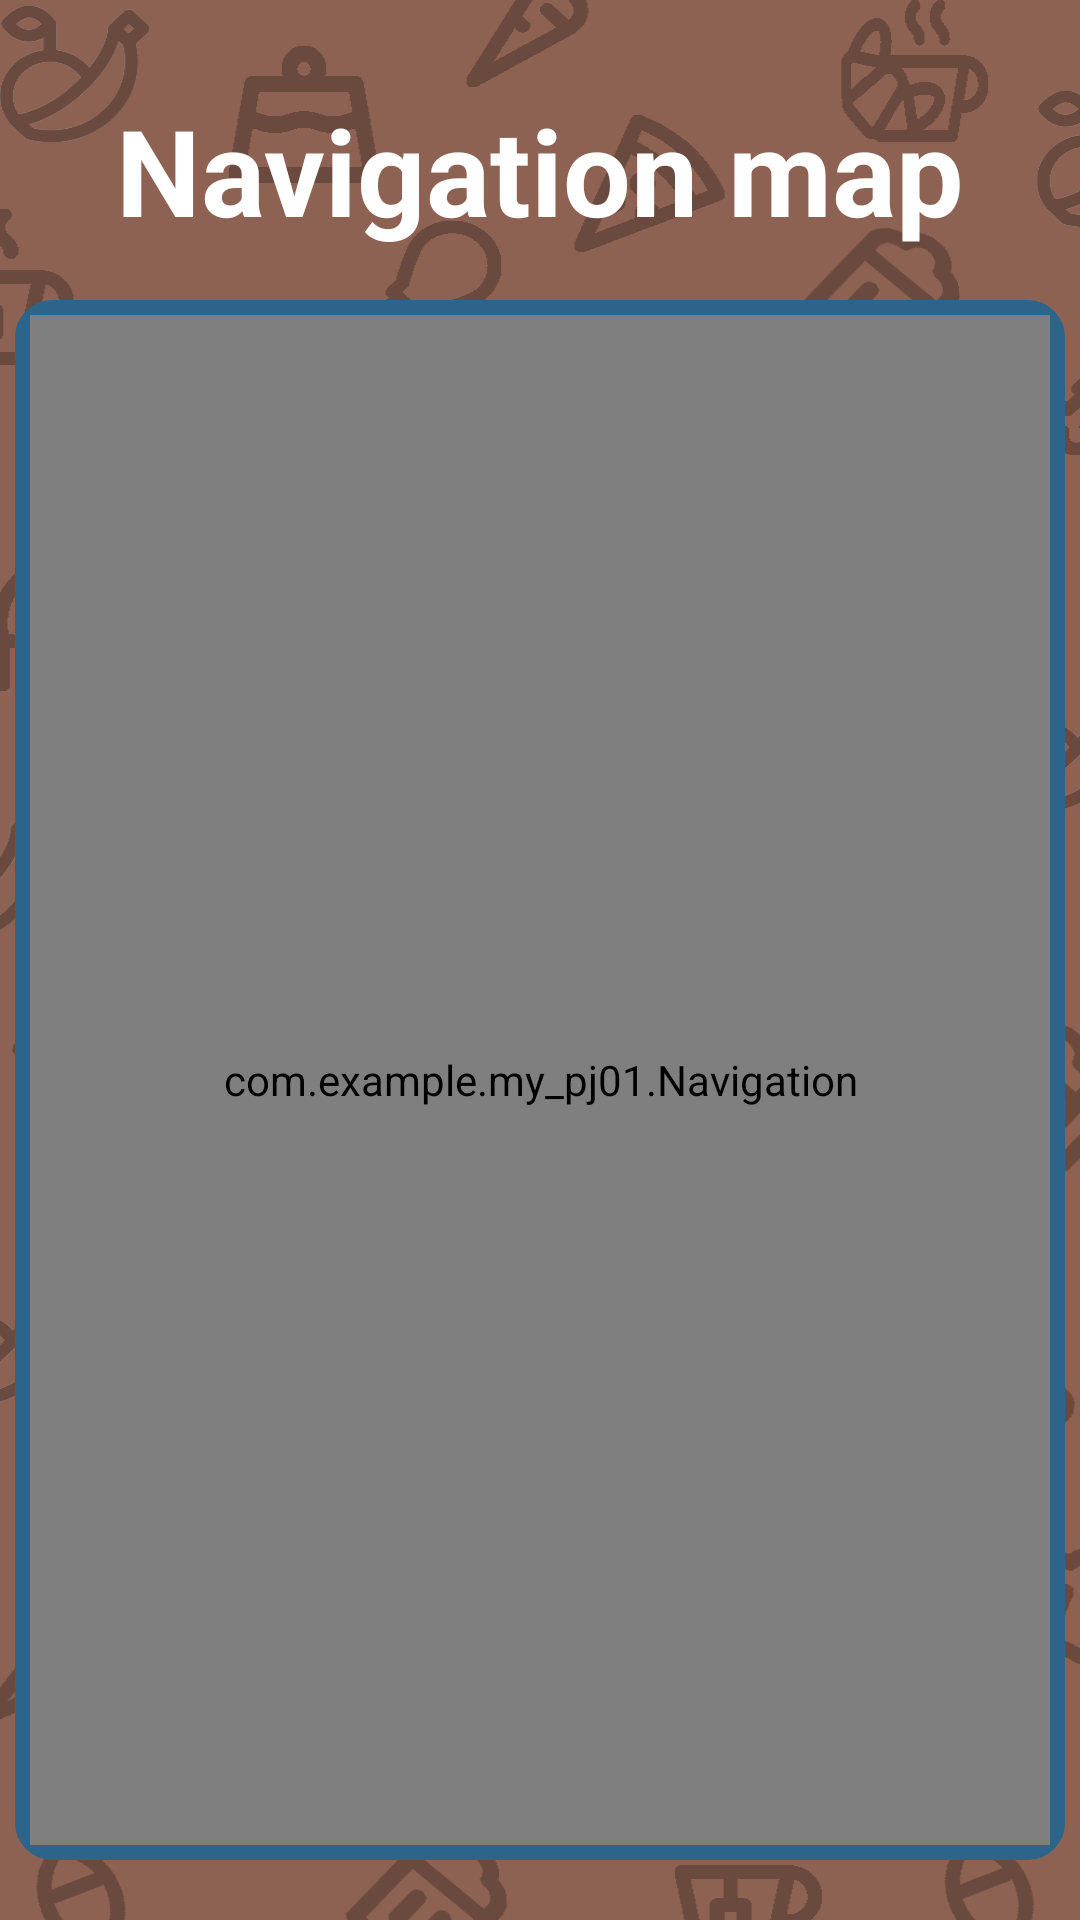

This screen was rendered from an Android layout file. Write that file and the resources it references.
<!-- AndroidManifest.xml: activity theme AppTheme.NoActionBar -->
<!-- res/layout/activity_map.xml -->
<?xml version="1.0" encoding="utf-8"?>
<RelativeLayout xmlns:android="http://schemas.android.com/apk/res/android"
    xmlns:app="http://schemas.android.com/apk/res-auto"
    xmlns:tools="http://schemas.android.com/tools"
    android:layout_width="match_parent"
    android:layout_height="match_parent"
    android:background="@drawable/bg2"
    tools:context=".MapActivity">

    <TextView
        android:layout_width="match_parent"
        android:layout_height="wrap_content"
        android:layout_margin="30dp"
        android:gravity="center"
        android:text="Navigation map"
        android:textColor="@android:color/white"
        android:textSize="40sp"
        android:textStyle="bold" />

    <FrameLayout
        android:id="@+id/frame_1"
        android:layout_width="match_parent"
        android:layout_height="520dp"
        android:layout_marginLeft="5dp"
        android:layout_marginTop="100dp"
        android:layout_marginRight="5dp"
        android:background="@drawable/rounded_map">

        <com.example.my_pj01.Navigation
            android:id="@+id/customView"
            android:layout_width="match_parent"
            android:layout_height="match_parent"
            android:layout_margin="5dp" />
    </FrameLayout>

</RelativeLayout>
<!-- resources referenced by this layout -->
<resources>
  <!-- drawable bg2: png bitmap (drawable, 135040 bytes) -->
  <!-- drawable rounded_map (drawable) -->
  <?xml version="1.0" encoding="utf-8"?>
  <shape xmlns:android="http://schemas.android.com/apk/res/android">
  
      <solid android:color="@color/bg_map"/>
      <stroke android:width="5dp" android:color="#2D648A" />
      <corners android:radius="10dp"/>
  </shape>
  <style name="AppTheme.NoActionBar">
          
          <item name="windowActionBar">false</item>
          <item name="windowNoTitle">true</item>
      </style>
  <color name="bg_map">#E8CCCCCC</color>
</resources>
